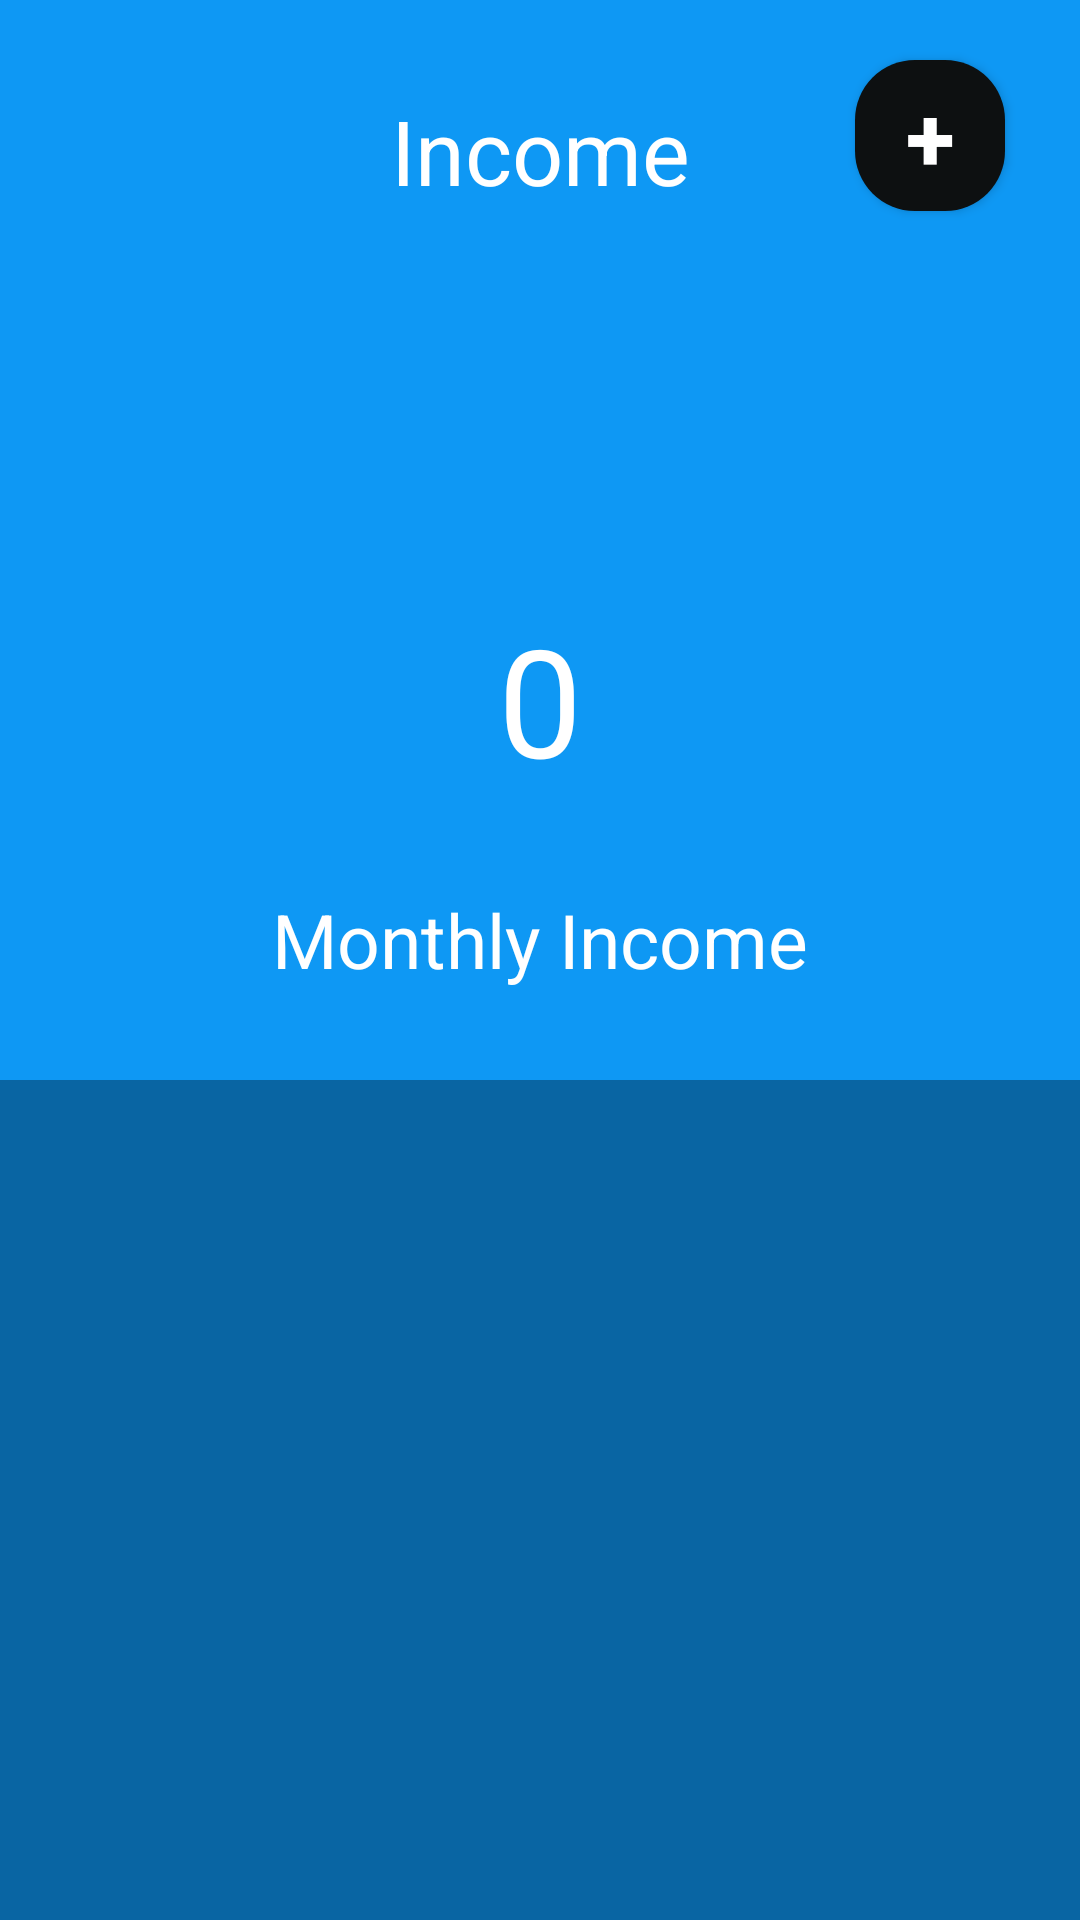

Produce the Android XML layout that renders to this screen, including the resource entries it uses.
<!-- AndroidManifest.xml: application theme AppTheme -->
<!-- res/layout/fragment_income.xml -->
<RelativeLayout xmlns:android="http://schemas.android.com/apk/res/android"
    xmlns:tools="http://schemas.android.com/tools"
    android:layout_width="match_parent"
    android:layout_height="match_parent"
    tools:context="com.example.aaron.cashme.Fragments.IncomeFragment"
    android:background="@color/colorPrimary">

    <TextView
        android:id="@+id/income"
        android:layout_width="match_parent"
        android:layout_height="wrap_content"
        android:layout_marginTop="30dp"
        android:gravity="center"
        android:text="@string/title_income"
        android:textSize="30sp"
        android:layout_alignParentTop="true"
        android:layout_alignParentLeft="true"
        android:textColor="@color/lightTextColour"/>

    <TextView
        android:id="@+id/yourIncome"
        android:layout_width="wrap_content"
        android:layout_height="wrap_content"
        android:text="Monthly Income"
        android:textSize="25sp"
        android:layout_above="@+id/listView"
        android:layout_centerHorizontal="true"
        android:layout_marginBottom="30dp"
        android:textColor="@color/lightTextColour"/>


    <TextView
        android:id="@+id/value"
        android:layout_width="wrap_content"
        android:layout_height="wrap_content"
        android:layout_above="@+id/yourIncome"
        android:layout_centerHorizontal="true"
        android:layout_marginBottom="30dp"
        android:text="0"
        android:textSize="50sp"
        android:textColor="@color/lightTextColour"/>


    <Button
        android:id="@+id/plusButton"
        android:layout_width="50dp"
        android:layout_height="wrap_content"
        android:layout_marginEnd="13dp"
        android:text="+"
        android:layout_alignBottom="@+id/income"
        android:layout_alignParentRight="true"
        android:layout_marginRight="25dp"
        android:background="@drawable/rounded_button"
        android:textColor="@color/lightTextColour"
        android:textStyle="bold"
        android:textSize="30dp"/>

    <ListView
        android:id="@+id/listView"
        android:layout_width="match_parent"
        android:layout_height="280dp"
        android:layout_alignParentBottom="true"
        android:layout_alignParentLeft="true"
        android:layout_alignParentStart="true"
        android:background="@color/colorSecondary"
        android:textColor="@color/lightTextColour"
        />


</RelativeLayout>
<!-- resources referenced by this layout -->
<resources>
  <color name="colorPrimary">#0e98f4</color>
  <color name="colorSecondary">#0965a3</color>
  <color name="lightTextColour">#FFFFFF</color>
  <!-- drawable rounded_button (drawable) -->
  <?xml version="1.0" encoding="utf-8"?>
  <shape xmlns:android="http://schemas.android.com/apk/res/android"
      android:shape="rectangle">
  
      <corners android:radius="20dp"/> // if you want clear round shape then make radius size is half of your  button`s height.
      <solid android:color="#0d1011"/> // Button Colour
      <padding
          android:bottom="5dp"
          android:left="10dp"
          android:right="10dp"
          android:top="5dp"/>
  
  </shape>
  <string name="title_income">Income</string>
  <style name="AppTheme" parent="Theme.AppCompat.Light.DarkActionBar">
          
          <item name="colorPrimary">#0752af</item>
          <item name="colorPrimaryDark">#0b6de5</item>
          <item name="colorAccent">#142108</item>
      </style>
</resources>
